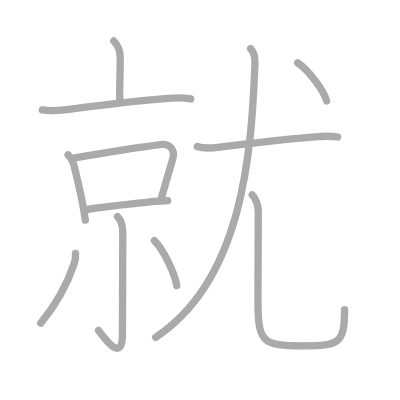
t = 0.00 s
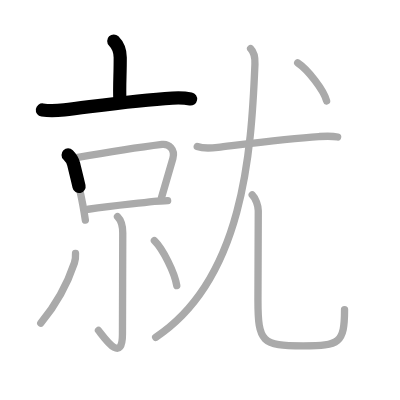
t = 2.50 s
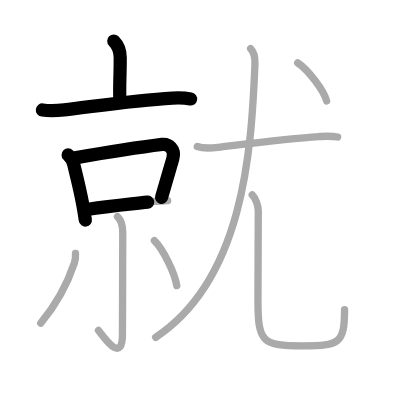
t = 4.75 s
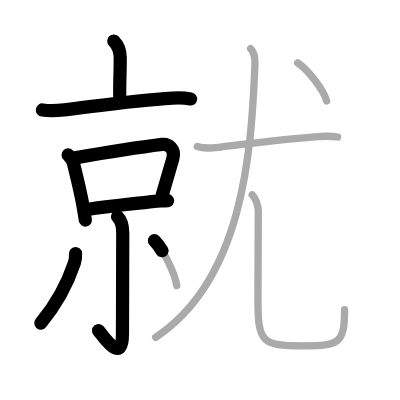
t = 7.25 s
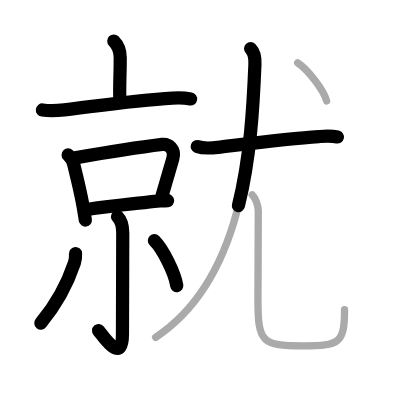
t = 9.50 s
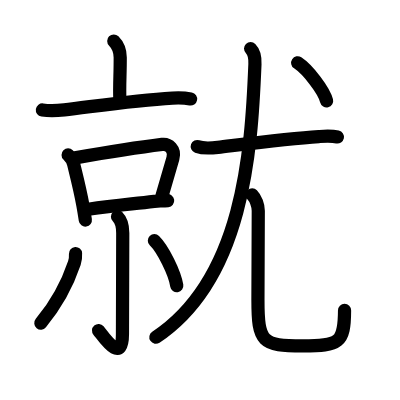
t = 12.00 s

The animated SVG that drew these frames (rendered in a browser with its animation timeline set to each time). Animation: 12 SMIL elements (animate=12); one cycle of 12.00 s.

<?xml version="1.0" standalone="no"?>
<!DOCTYPE svg PUBLIC "-//W3C//DTD SVG 1.1//EN"   "http://www.w3.org/Graphics/SVG/1.1/DTD/svg11.dtd">
<svg width="400px" height="400px"  version="1.1" xmlns="http://www.w3.org/2000/svg">
  <defs>
    <marker id="Triangle" viewBox="0 0 10 10" refX="0" refY="5" markerUnits="strokeWidth" markerWidth="3" style="stroke-opacity:0%;fill:#aaaaaa;" markerHeight="2" orient="auto">
      <path d="M 0 0 L 10 5 L 0 10 z" />
    </marker>
    
    <marker id="Arrow" viewBox="0 0 10 10" refX="5" refY="5" markerUnits="strokeWidth" markerWidth="1.8" style="stroke-opacity:0%;fill:#770000;" markerHeight="2" orient="auto">
      <path d="M 0 4 L 6 4 L 4 1 L 10 5 L 4 9 L 6 6 L 0 6 z" />
        <circle cx="5" cy="5" r="5" />
      </marker>
    
    <marker id="TriangleRed" viewBox="0 0 10 10" refX="0" refY="5" markerUnits="strokeWidth" markerWidth="3" style="stroke-opacity:0%;fill:#CC0000;" markerHeight="2" orient="auto">
      <path d="M 0 0 L 10 5 L 0 10 z" />
    </marker>
    
    <marker id="ArrowRed" viewBox="0 0 10 10" refX="5" refY="5" markerUnits="strokeWidth" markerWidth="1.8" style="stroke-opacity:0%;fill:#CC0000;" markerHeight="2" orient="auto">
      <path d="M 0 4 L 6 4 L 4 1 L 10 5 L 4 9 L 6 6 L 0 6 z" />
        <circle cx="5" cy="5" r="5" />
      </marker>
    
  </defs>
  
  <path style="fill:#ffffff; fill-opacity:100%; fill-rule:evenodd; stroke-width:0;" d="M 0 0 L 400px 0 L 400px 400px L 0 400px L 0 0" />

  <g transform="scale(3.6697247706422 3.6697247706422)">
<path style="fill:none; fill-opacity:0%; fill-rule:evenodd; stroke:#aaaaaa; stroke-opacity:100%; stroke-width: 1.5pt; stroke-linejoin:round; stroke-linecap:round;" d="M31 11.17c1.1 1.1 1.75 2.58 1.76 4.5c0.03 4.36-0.26 7.73-0.1 11.42"></path>
<path style="fill:none; fill-opacity:0%; fill-rule:evenodd; stroke:#aaaaaa; stroke-opacity:100%; stroke-width: 1.5pt; stroke-linejoin:round; stroke-linecap:round;" d="M11.55 29.96c1.95 0.29 3.94 0.2 5.96-0.03c7.74-0.89 18.93-2.6 29.49-3.21c1.69-0.1 3.3-0.08 4.96 0.24"></path>
<path style="fill:none; fill-opacity:0%; fill-rule:evenodd; stroke:#aaaaaa; stroke-opacity:100%; stroke-width: 1.5pt; stroke-linejoin:round; stroke-linecap:round;" d="M18.56 42.22c0.67 0.67 1.31 1.65 1.52 2.54c0.61 2.55 1.68 6.57 2.51 11.17c0.24 1.31 0.46 2.66 0.67 4.05"></path>
<path style="fill:none; fill-opacity:0%; fill-rule:evenodd; stroke:#aaaaaa; stroke-opacity:100%; stroke-width: 1.5pt; stroke-linejoin:round; stroke-linecap:round;" d="M20.44 43.02c7.31-1.27 19.47-3.14 23.73-3.67c1.77-0.22 3.65 1.3 2.94 3.83c-0.79 2.81-1.99 6.77-3.1 10.67"></path>
<path style="fill:none; fill-opacity:0%; fill-rule:evenodd; stroke:#aaaaaa; stroke-opacity:100%; stroke-width: 1.5pt; stroke-linejoin:round; stroke-linecap:round;" d="M24.05 57.02c7.41-1.08 11.31-1.36 17.97-2.16c1.16-0.14 2.37-0.04 3.66-0.2"></path>
<path style="fill:none; fill-opacity:0%; fill-rule:evenodd; stroke:#aaaaaa; stroke-opacity:100%; stroke-width: 1.5pt; stroke-linejoin:round; stroke-linecap:round;" d="M32.02 59.04c1.03 1.03 1.43 2.71 1.43 4.44c0 4.83-0.08 23.37-0.08 27.53c0 8.73-5.44 0.26-6.54-0.97"></path>
<path style="fill:none; fill-opacity:0%; fill-rule:evenodd; stroke:#aaaaaa; stroke-opacity:100%; stroke-width: 1.5pt; stroke-linejoin:round; stroke-linecap:round;" d="M20.58 69.08c0.06 0.95-0.01 1.68-0.31 2.59c-1.4 4.17-4.34 10.59-9.16 16.39"></path>
<path style="fill:none; fill-opacity:0%; fill-rule:evenodd; stroke:#aaaaaa; stroke-opacity:100%; stroke-width: 1.5pt; stroke-linejoin:round; stroke-linecap:round;" d="M42.07 65.58c2.32 2.29 5.52 8.69 6.1 12.26"></path>
<path style="fill:none; fill-opacity:0%; fill-rule:evenodd; stroke:#aaaaaa; stroke-opacity:100%; stroke-width: 1.5pt; stroke-linejoin:round; stroke-linecap:round;" d="M53.75 39.93c1.57 0.56 3.98 0.42 5.63 0.22c6.51-0.77 19.15-2.4 27.49-2.94c1.73-0.11 3.42-0.24 5.13 0.13"></path>
<path style="fill:none; fill-opacity:0%; fill-rule:evenodd; stroke:#aaaaaa; stroke-opacity:100%; stroke-width: 1.5pt; stroke-linejoin:round; stroke-linecap:round;" d="M68.29 13.25c0.98 0.98 1.25 2.5 1.18 4.22C68.5 41.5 66.25 76.12 42.42 91.92"></path>
<path style="fill:none; fill-opacity:0%; fill-rule:evenodd; stroke:#aaaaaa; stroke-opacity:100%; stroke-width: 1.5pt; stroke-linejoin:round; stroke-linecap:round;" d="M68.73 53.12c0.95 0.95 1.65 2.88 1.65 4.31c0 8.89-0.09 16.82-0.09 24.32c0 11.5 1.09 12.52 12.28 12.52c9.93 0 11.32-0.77 11.32-9.91"></path>
<path style="fill:none; fill-opacity:0%; fill-rule:evenodd; stroke:#aaaaaa; stroke-opacity:100%; stroke-width: 1.5pt; stroke-linejoin:round; stroke-linecap:round;" d="M81.12 17.12c2.78 1.83 7.18 7.53 7.88 10.38"></path>

<path style="fill:none; fill-opacity:0%; fill-rule:evenodd; stroke:#000000; stroke-opacity:100%; stroke-width: 2.7pt; stroke-linejoin:round; stroke-linecap:round;" d="M31 11.17c1.1 1.1 1.75 2.58 1.76 4.5c0.03 4.36-0.26 7.73-0.1 11.42" pathLength="100" stroke-dashoffset="100" stroke-dasharray="100 105"><animate id="dashAnim1" attributeName="stroke-dashoffset" from="100" to="0" dur="1s" calcMode="linear" fill="freeze"/></path>
<path style="fill:none; fill-opacity:0%; fill-rule:evenodd; stroke:#000000; stroke-opacity:100%; stroke-width: 2.7pt; stroke-linejoin:round; stroke-linecap:round;" d="M11.55 29.96c1.95 0.29 3.94 0.2 5.96-0.03c7.74-0.89 18.93-2.6 29.49-3.21c1.69-0.1 3.3-0.08 4.96 0.24" pathLength="100" stroke-dashoffset="100" stroke-dasharray="100 105"><animate id="dashAnim2" attributeName="stroke-dashoffset" from="100" to="0" dur="1s" calcMode="linear" begin="dashAnim1.end" fill="freeze"/></path>
<path style="fill:none; fill-opacity:0%; fill-rule:evenodd; stroke:#000000; stroke-opacity:100%; stroke-width: 2.7pt; stroke-linejoin:round; stroke-linecap:round;" d="M18.56 42.22c0.67 0.67 1.31 1.65 1.52 2.54c0.61 2.55 1.68 6.57 2.51 11.17c0.24 1.31 0.46 2.66 0.67 4.05" pathLength="100" stroke-dashoffset="100" stroke-dasharray="100 105"><animate id="dashAnim3" attributeName="stroke-dashoffset" from="100" to="0" dur="1s" calcMode="linear" begin="dashAnim2.end" fill="freeze"/></path>
<path style="fill:none; fill-opacity:0%; fill-rule:evenodd; stroke:#000000; stroke-opacity:100%; stroke-width: 2.7pt; stroke-linejoin:round; stroke-linecap:round;" d="M20.44 43.02c7.31-1.27 19.47-3.14 23.73-3.67c1.77-0.22 3.65 1.3 2.94 3.83c-0.79 2.81-1.99 6.77-3.1 10.67" pathLength="100" stroke-dashoffset="100" stroke-dasharray="100 105"><animate id="dashAnim4" attributeName="stroke-dashoffset" from="100" to="0" dur="1s" calcMode="linear" begin="dashAnim3.end" fill="freeze"/></path>
<path style="fill:none; fill-opacity:0%; fill-rule:evenodd; stroke:#000000; stroke-opacity:100%; stroke-width: 2.7pt; stroke-linejoin:round; stroke-linecap:round;" d="M24.05 57.02c7.41-1.08 11.31-1.36 17.97-2.16c1.16-0.14 2.37-0.04 3.66-0.2" pathLength="100" stroke-dashoffset="100" stroke-dasharray="100 105"><animate id="dashAnim5" attributeName="stroke-dashoffset" from="100" to="0" dur="1s" calcMode="linear" begin="dashAnim4.end" fill="freeze"/></path>
<path style="fill:none; fill-opacity:0%; fill-rule:evenodd; stroke:#000000; stroke-opacity:100%; stroke-width: 2.7pt; stroke-linejoin:round; stroke-linecap:round;" d="M32.02 59.04c1.03 1.03 1.43 2.71 1.43 4.44c0 4.83-0.08 23.37-0.08 27.53c0 8.73-5.44 0.26-6.54-0.97" pathLength="100" stroke-dashoffset="100" stroke-dasharray="100 105"><animate id="dashAnim6" attributeName="stroke-dashoffset" from="100" to="0" dur="1s" calcMode="linear" begin="dashAnim5.end" fill="freeze"/></path>
<path style="fill:none; fill-opacity:0%; fill-rule:evenodd; stroke:#000000; stroke-opacity:100%; stroke-width: 2.7pt; stroke-linejoin:round; stroke-linecap:round;" d="M20.58 69.08c0.06 0.95-0.01 1.68-0.31 2.59c-1.4 4.17-4.34 10.59-9.16 16.39" pathLength="100" stroke-dashoffset="100" stroke-dasharray="100 105"><animate id="dashAnim7" attributeName="stroke-dashoffset" from="100" to="0" dur="1s" calcMode="linear" begin="dashAnim6.end" fill="freeze"/></path>
<path style="fill:none; fill-opacity:0%; fill-rule:evenodd; stroke:#000000; stroke-opacity:100%; stroke-width: 2.7pt; stroke-linejoin:round; stroke-linecap:round;" d="M42.07 65.58c2.32 2.29 5.52 8.69 6.1 12.26" pathLength="100" stroke-dashoffset="100" stroke-dasharray="100 105"><animate id="dashAnim8" attributeName="stroke-dashoffset" from="100" to="0" dur="1s" calcMode="linear" begin="dashAnim7.end" fill="freeze"/></path>
<path style="fill:none; fill-opacity:0%; fill-rule:evenodd; stroke:#000000; stroke-opacity:100%; stroke-width: 2.7pt; stroke-linejoin:round; stroke-linecap:round;" d="M53.75 39.93c1.57 0.56 3.98 0.42 5.63 0.22c6.51-0.77 19.15-2.4 27.49-2.94c1.73-0.11 3.42-0.24 5.13 0.13" pathLength="100" stroke-dashoffset="100" stroke-dasharray="100 105"><animate id="dashAnim9" attributeName="stroke-dashoffset" from="100" to="0" dur="1s" calcMode="linear" begin="dashAnim8.end" fill="freeze"/></path>
<path style="fill:none; fill-opacity:0%; fill-rule:evenodd; stroke:#000000; stroke-opacity:100%; stroke-width: 2.7pt; stroke-linejoin:round; stroke-linecap:round;" d="M68.29 13.25c0.98 0.98 1.25 2.5 1.18 4.22C68.5 41.5 66.25 76.12 42.42 91.92" pathLength="100" stroke-dashoffset="100" stroke-dasharray="100 105"><animate id="dashAnim10" attributeName="stroke-dashoffset" from="100" to="0" dur="1s" calcMode="linear" begin="dashAnim9.end" fill="freeze"/></path>
<path style="fill:none; fill-opacity:0%; fill-rule:evenodd; stroke:#000000; stroke-opacity:100%; stroke-width: 2.7pt; stroke-linejoin:round; stroke-linecap:round;" d="M68.73 53.12c0.95 0.95 1.65 2.88 1.65 4.31c0 8.89-0.09 16.82-0.09 24.32c0 11.5 1.09 12.52 12.28 12.52c9.93 0 11.32-0.77 11.32-9.91" pathLength="100" stroke-dashoffset="100" stroke-dasharray="100 105"><animate id="dashAnim11" attributeName="stroke-dashoffset" from="100" to="0" dur="1s" calcMode="linear" begin="dashAnim10.end" fill="freeze"/></path>
<path style="fill:none; fill-opacity:0%; fill-rule:evenodd; stroke:#000000; stroke-opacity:100%; stroke-width: 2.7pt; stroke-linejoin:round; stroke-linecap:round;" d="M81.12 17.12c2.78 1.83 7.18 7.53 7.88 10.38" pathLength="100" stroke-dashoffset="100" stroke-dasharray="100 105"><animate id="dashAnim12" attributeName="stroke-dashoffset" from="100" to="0" dur="1s" calcMode="linear" begin="dashAnim11.end" fill="freeze"/></path>

</g>

</svg>  
          
